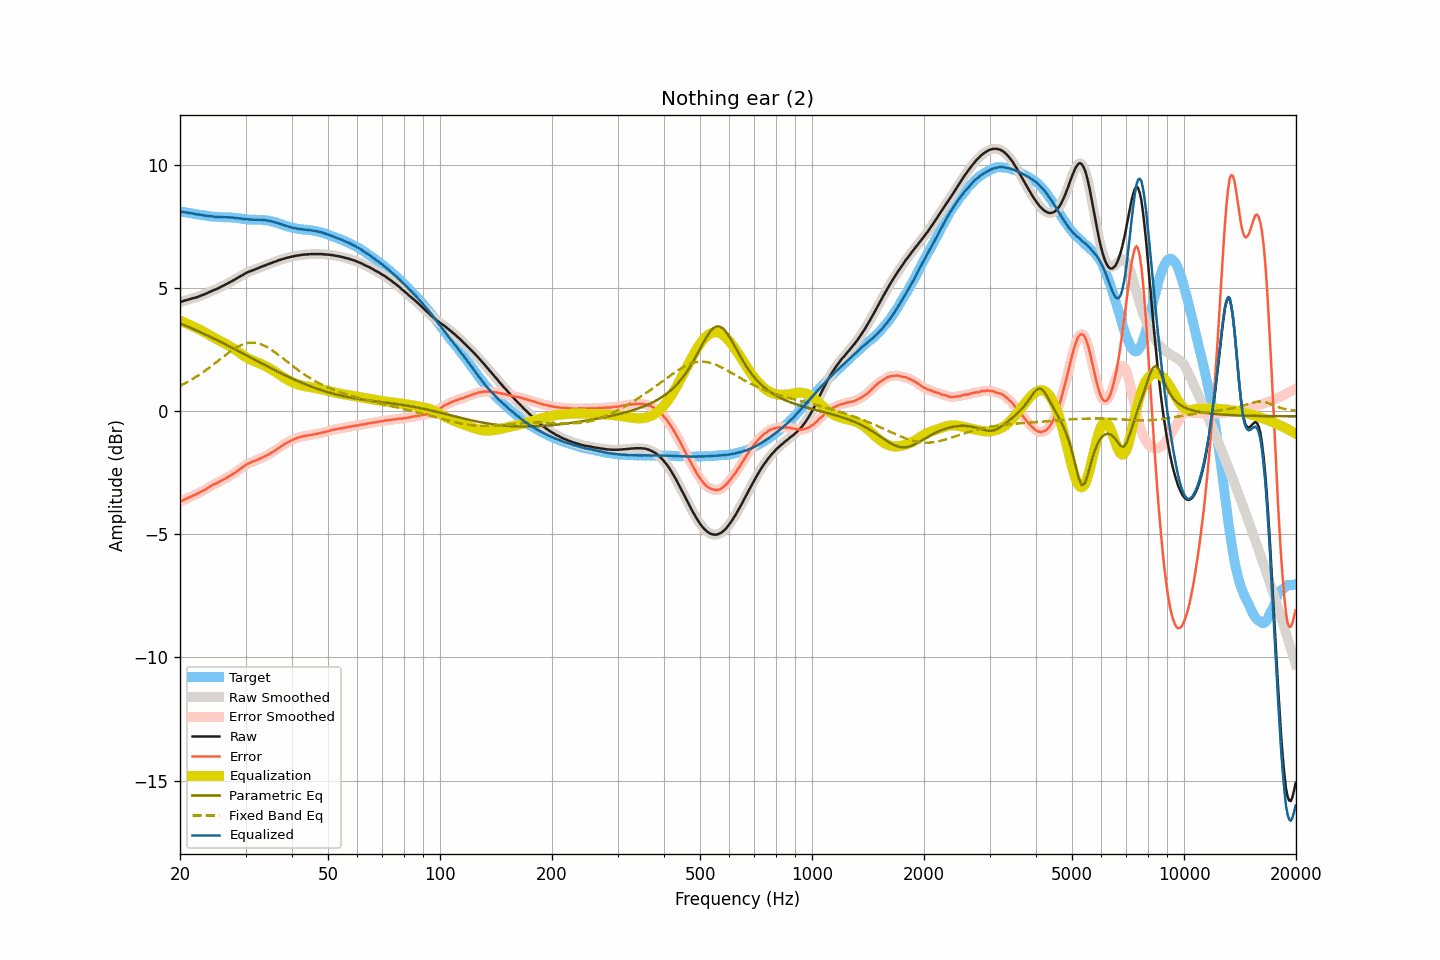

The table this chart was drawn from, first rows:
frequency, raw, smoothed, error, error_smoothed, equalization, parametric_eq, fixed_band_eq, equalized_raw, equalized_smoothed, target
20.00, 4.43, 4.43, -3.67, -3.67, 3.67, 3.56, 1.03, 8.10, 8.10, 8.10
20.20, 4.44, 4.44, -3.65, -3.65, 3.64, 3.53, 1.06, 8.09, 8.09, 8.09
20.40, 4.46, 4.46, -3.62, -3.62, 3.62, 3.50, 1.09, 8.08, 8.08, 8.08
20.61, 4.48, 4.48, -3.59, -3.59, 3.59, 3.48, 1.13, 8.07, 8.07, 8.07
20.81, 4.50, 4.50, -3.56, -3.56, 3.56, 3.45, 1.16, 8.06, 8.06, 8.06
21.02, 4.52, 4.52, -3.53, -3.53, 3.53, 3.42, 1.20, 8.05, 8.05, 8.05
21.23, 4.54, 4.54, -3.49, -3.49, 3.50, 3.39, 1.23, 8.04, 8.04, 8.04
21.44, 4.56, 4.56, -3.46, -3.46, 3.47, 3.37, 1.27, 8.03, 8.03, 8.03
21.66, 4.58, 4.58, -3.43, -3.44, 3.44, 3.34, 1.31, 8.02, 8.02, 8.01
21.87, 4.59, 4.59, -3.41, -3.41, 3.41, 3.31, 1.35, 8.00, 8.00, 8.00
22.09, 4.61, 4.61, -3.38, -3.38, 3.38, 3.28, 1.39, 7.99, 7.99, 7.99
22.31, 4.63, 4.63, -3.35, -3.35, 3.35, 3.25, 1.43, 7.98, 7.98, 7.98
22.54, 4.66, 4.66, -3.31, -3.31, 3.31, 3.22, 1.47, 7.98, 7.97, 7.97
22.76, 4.68, 4.68, -3.28, -3.28, 3.28, 3.19, 1.52, 7.96, 7.96, 7.96
22.99, 4.71, 4.71, -3.25, -3.25, 3.24, 3.16, 1.56, 7.96, 7.95, 7.96
23.22, 4.73, 4.73, -3.22, -3.21, 3.21, 3.13, 1.61, 7.94, 7.94, 7.95
23.45, 4.76, 4.76, -3.17, -3.17, 3.17, 3.10, 1.65, 7.93, 7.93, 7.94
23.69, 4.79, 4.79, -3.13, -3.13, 3.13, 3.07, 1.70, 7.92, 7.92, 7.92
23.92, 4.82, 4.82, -3.09, -3.09, 3.09, 3.04, 1.75, 7.91, 7.91, 7.91
24.16, 4.85, 4.85, -3.05, -3.05, 3.06, 3.01, 1.80, 7.91, 7.91, 7.90
24.40, 4.88, 4.88, -3.01, -3.01, 3.02, 2.98, 1.85, 7.90, 7.90, 7.89
24.65, 4.91, 4.91, -2.98, -2.98, 2.98, 2.94, 1.90, 7.89, 7.89, 7.89
24.89, 4.93, 4.94, -2.95, -2.95, 2.95, 2.91, 1.95, 7.88, 7.88, 7.89
25.14, 4.96, 4.96, -2.92, -2.92, 2.91, 2.88, 2.00, 7.88, 7.88, 7.88
25.39, 4.99, 4.99, -2.88, -2.89, 2.88, 2.85, 2.06, 7.87, 7.87, 7.87
25.65, 5.02, 5.02, -2.85, -2.85, 2.85, 2.82, 2.11, 7.87, 7.87, 7.87
25.91, 5.06, 5.06, -2.81, -2.81, 2.81, 2.78, 2.16, 7.87, 7.87, 7.87
26.16, 5.09, 5.09, -2.78, -2.78, 2.78, 2.75, 2.21, 7.87, 7.87, 7.87
26.43, 5.12, 5.12, -2.74, -2.74, 2.74, 2.72, 2.26, 7.86, 7.87, 7.87
26.69, 5.16, 5.16, -2.70, -2.70, 2.71, 2.68, 2.31, 7.87, 7.86, 7.86
26.96, 5.19, 5.19, -2.67, -2.67, 2.67, 2.65, 2.36, 7.86, 7.86, 7.86
27.23, 5.23, 5.23, -2.63, -2.63, 2.63, 2.62, 2.41, 7.86, 7.86, 7.86
27.50, 5.26, 5.26, -2.60, -2.59, 2.59, 2.58, 2.45, 7.85, 7.85, 7.86
27.77, 5.30, 5.30, -2.55, -2.55, 2.55, 2.55, 2.50, 7.85, 7.85, 7.85
28.05, 5.33, 5.33, -2.51, -2.51, 2.51, 2.51, 2.54, 7.84, 7.84, 7.84
28.33, 5.37, 5.37, -2.47, -2.46, 2.46, 2.48, 2.58, 7.83, 7.83, 7.84
28.62, 5.41, 5.41, -2.42, -2.42, 2.42, 2.45, 2.61, 7.83, 7.83, 7.83
28.90, 5.45, 5.45, -2.37, -2.37, 2.37, 2.41, 2.65, 7.82, 7.82, 7.82
29.19, 5.49, 5.49, -2.32, -2.32, 2.32, 2.38, 2.68, 7.81, 7.81, 7.81
29.48, 5.52, 5.53, -2.28, -2.27, 2.28, 2.34, 2.70, 7.80, 7.80, 7.80
29.78, 5.56, 5.56, -2.23, -2.23, 2.23, 2.31, 2.73, 7.79, 7.79, 7.79
30.08, 5.60, 5.60, -2.18, -2.19, 2.19, 2.27, 2.75, 7.79, 7.79, 7.78
30.38, 5.63, 5.63, -2.15, -2.15, 2.15, 2.24, 2.76, 7.78, 7.78, 7.78
30.68, 5.66, 5.66, -2.11, -2.11, 2.12, 2.21, 2.77, 7.78, 7.78, 7.77
30.99, 5.68, 5.68, -2.09, -2.09, 2.09, 2.17, 2.78, 7.77, 7.77, 7.77
31.30, 5.71, 5.71, -2.06, -2.06, 2.06, 2.14, 2.78, 7.77, 7.77, 7.77
31.61, 5.73, 5.73, -2.03, -2.03, 2.03, 2.10, 2.78, 7.76, 7.76, 7.76
31.93, 5.76, 5.76, -2.01, -2.01, 2.00, 2.07, 2.77, 7.77, 7.76, 7.77
32.24, 5.78, 5.78, -1.98, -1.98, 1.98, 2.03, 2.76, 7.76, 7.76, 7.76
32.57, 5.81, 5.81, -1.95, -1.95, 1.95, 2.00, 2.74, 7.76, 7.76, 7.76
32.89, 5.84, 5.84, -1.92, -1.92, 1.92, 1.96, 2.72, 7.77, 7.76, 7.77
33.22, 5.86, 5.86, -1.90, -1.90, 1.89, 1.93, 2.70, 7.76, 7.76, 7.76
33.55, 5.89, 5.89, -1.86, -1.86, 1.86, 1.89, 2.67, 7.76, 7.75, 7.76
33.89, 5.91, 5.91, -1.83, -1.83, 1.83, 1.86, 2.64, 7.74, 7.74, 7.74
34.23, 5.94, 5.94, -1.79, -1.80, 1.80, 1.83, 2.60, 7.74, 7.74, 7.74
34.57, 5.96, 5.96, -1.77, -1.76, 1.76, 1.79, 2.56, 7.72, 7.73, 7.73
34.92, 5.99, 5.99, -1.72, -1.73, 1.72, 1.76, 2.52, 7.72, 7.71, 7.71
35.27, 6.01, 6.01, -1.69, -1.69, 1.69, 1.73, 2.48, 7.70, 7.70, 7.70
35.62, 6.04, 6.04, -1.64, -1.65, 1.65, 1.69, 2.44, 7.69, 7.68, 7.68
35.97, 6.06, 6.06, -1.60, -1.60, 1.60, 1.66, 2.39, 7.66, 7.66, 7.67
... 635 more rows
